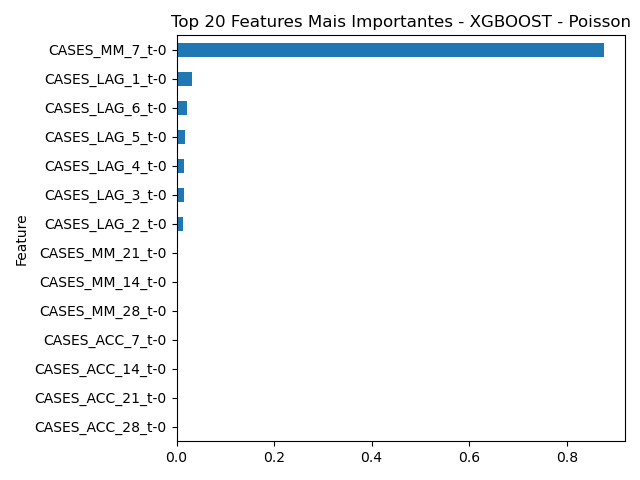

Data behind this chart, as committed beside it:
Feature, Importance
CASES_MM_7_t-0, 0.8758
CASES_LAG_1_t-0, 0.03133
CASES_LAG_6_t-0, 0.02129
CASES_LAG_5_t-0, 0.0182
CASES_LAG_4_t-0, 0.01599
CASES_LAG_3_t-0, 0.01526
CASES_LAG_2_t-0, 0.01388
CASES_MM_21_t-0, 0.002832
CASES_MM_14_t-0, 0.002741
CASES_MM_28_t-0, 0.002695
CASES_ACC_7_t-0, 0.0
CASES_ACC_14_t-0, 0.0
CASES_ACC_21_t-0, 0.0
CASES_ACC_28_t-0, 0.0
